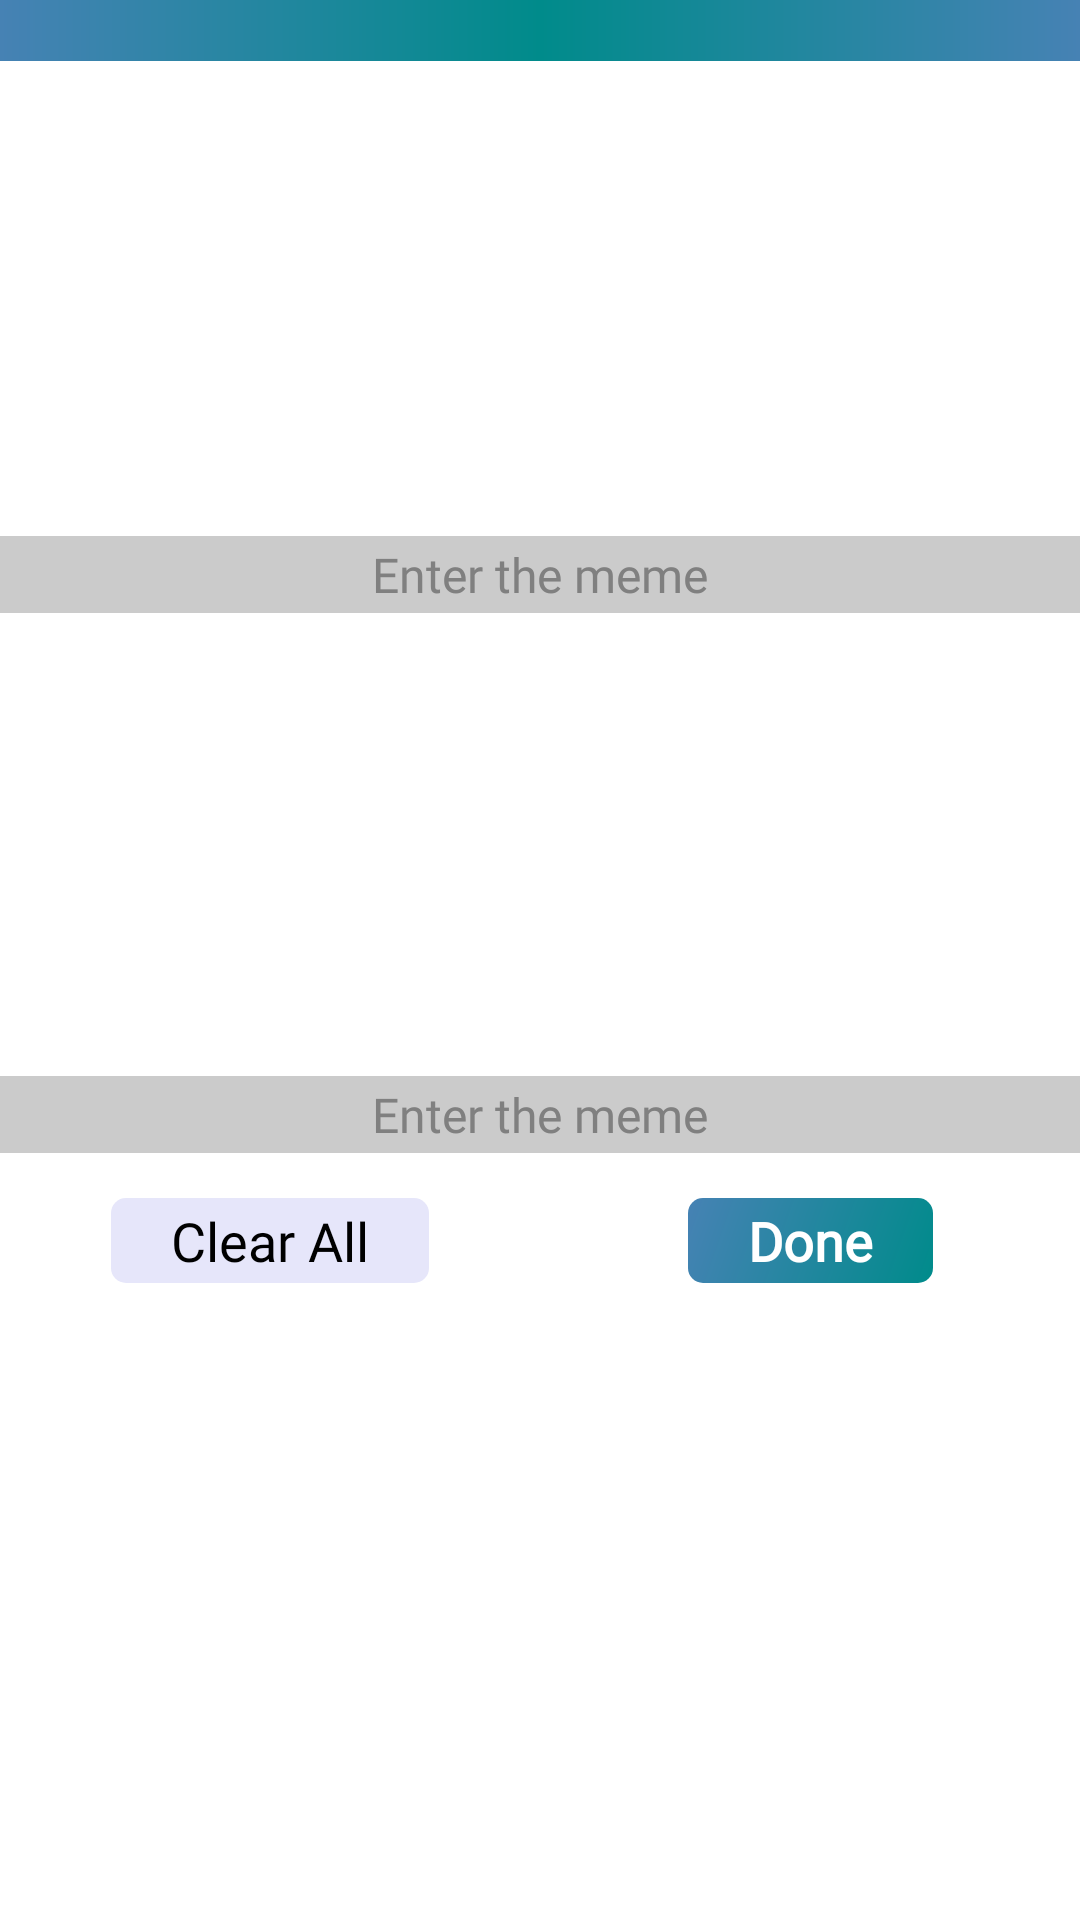

Produce the Android XML layout that renders to this screen, including the resource entries it uses.
<!-- AndroidManifest.xml: application theme Theme.Design.Light.NoActionBar -->
<!-- res/layout/activity_create_meme.xml -->
<?xml version="1.0" encoding="utf-8"?>
<androidx.constraintlayout.widget.ConstraintLayout
    xmlns:android="http://schemas.android.com/apk/res/android"
    xmlns:app="http://schemas.android.com/apk/res-auto"
    xmlns:tools="http://schemas.android.com/tools"
    android:layout_width="match_parent"
    android:layout_height="match_parent"
    android:background="@color/white"
    tools:context=".activities.CreateMemeActivity">

    <TextView
        android:id="@+id/headingText"
        android:layout_width="0dp"
        android:layout_height="wrap_content"
        android:background="@drawable/main_theme"
        android:textSize="15dp"
        app:layout_constraintEnd_toEndOf="parent"
        app:layout_constraintStart_toStartOf="parent"
        app:layout_constraintTop_toTopOf="parent"/>

    <androidx.constraintlayout.widget.ConstraintLayout
        android:id="@+id/constraintLayout"
        android:layout_width="match_parent"
        android:layout_height="0dp"
        android:layout_marginTop="4dp"
        app:layout_constraintEnd_toEndOf="parent"

        app:layout_constraintDimensionRatio="1:1"
        app:layout_constraintStart_toStartOf="parent"
        app:layout_constraintTop_toBottomOf="@id/headingText">

        <androidx.constraintlayout.widget.Guideline
            android:id="@+id/guideline3"
            android:layout_width="match_parent"
            android:layout_height="match_parent"
            android:orientation="horizontal"
            app:layout_constraintGuide_percent="0.5" />

        <ImageView
            android:id="@+id/meme_image"
            android:layout_width="0dp"
            android:layout_height="0dp"
            android:scaleType="fitXY"
            android:background="@color/whitecolor"
            app:layout_constraintBottom_toBottomOf="parent"
            app:layout_constraintEnd_toEndOf="parent"
            app:layout_constraintStart_toStartOf="parent"
            app:layout_constraintTop_toTopOf="parent"/>
        <EditText
            android:id="@+id/first"
            android:layout_width="0dp"
            android:layout_height="0dp"
            android:background="@color/black"
            android:inputType="textPersonName"
            android:maxLines="3"
            android:fontFamily="@font/default_font"
            android:paddingHorizontal="8dp"
            android:paddingVertical="2dp"
            android:cursorVisible="false"
            android:textAlignment="center"
            android:alpha="0.2"
            app:layout_constraintBottom_toTopOf="@+id/guideline3"

            app:layout_constraintBottom_toBottomOf="@id/first_text"
            app:layout_constraintEnd_toEndOf="@id/first_text"
            app:layout_constraintStart_toStartOf="@id/first_text"
            app:layout_constraintTop_toTopOf="@id/first_text"
            android:gravity="center_horizontal" />

        <EditText
            android:id="@+id/first_text"
            android:layout_width="0dp"
            android:layout_height="wrap_content"
            android:hint="Enter the meme"
            android:maxLines="3"
            android:textColorHint="@color/gray"
            android:inputType="textNoSuggestions|textMultiLine"
            android:background="@android:color/transparent"
            android:paddingHorizontal="8dp"
            android:textColor="@color/cold"
            android:paddingVertical="2dp"
            android:fontFamily="@font/default_font"
            android:textSize="16sp"
            android:cursorVisible="false"
            android:textAlignment="center"
            app:layout_constraintBottom_toTopOf="@+id/guideline3"
            app:layout_constraintEnd_toEndOf="parent"
            app:layout_constraintStart_toStartOf="parent"
            android:gravity="center_horizontal" />
        <EditText
            android:id="@+id/second"
            android:layout_width="0dp"
            android:layout_height="0dp"
            android:textStyle="bold"
            android:background="@color/black"
            android:alpha="0.2"
            android:maxLines="3"
            android:cursorVisible="false"
            android:paddingHorizontal="8dp"
            android:paddingVertical="2dp"
            android:textAlignment="center"
            app:layout_constraintBottom_toBottomOf="@id/second_text"
            app:layout_constraintEnd_toEndOf="@id/second_text"
            app:layout_constraintStart_toStartOf="@id/second_text"
            app:layout_constraintTop_toTopOf="@id/second_text"
            android:gravity="center_horizontal" />
        <EditText
            android:id="@+id/second_text"
            android:layout_width="0dp"
            android:layout_height="wrap_content"
            android:background="@android:color/transparent"
            android:hint="Enter the meme"
            android:textColorHint="@color/gray"
            android:inputType="textNoSuggestions|textMultiLine"
            android:maxLines="3"
            android:cursorVisible="false"
            android:fontFamily="@font/default_font"
            android:paddingHorizontal="8dp"
            android:paddingVertical="2dp"
            android:textAlignment="center"
            android:textSize="16sp"
            android:textColor="@color/cold"
            app:layout_constraintBottom_toBottomOf="parent"
            app:layout_constraintEnd_toEndOf="parent"
            app:layout_constraintStart_toStartOf="parent"
            android:gravity="center_horizontal" />

    </androidx.constraintlayout.widget.ConstraintLayout>
    <TextView
        android:id="@+id/guideline"
        android:layout_width="match_parent"
        android:layout_height="1dp"
        app:layout_constraintStart_toStartOf="parent"
        app:layout_constraintTop_toBottomOf="@id/constraintLayout"
        android:orientation="horizontal"/>
    <androidx.constraintlayout.widget.Guideline
        android:id="@+id/guideline2"
        android:layout_width="match_parent"
        android:layout_height="match_parent"
        app:layout_constraintGuide_percent="0.5"
        android:orientation="vertical"/>

    <TextView
        android:id="@+id/done"
        android:layout_width="wrap_content"
        android:layout_height="wrap_content"
        android:layout_marginTop="15dp"
        android:background="@drawable/alert_dialog_background"
        android:paddingHorizontal="20dp"
        android:paddingVertical="2dp"
        android:text="Done"
        android:fontFamily="@font/default_font"
        android:textColor="@color/white"
        android:textStyle="bold"
        android:textSize="18sp"
        app:layout_constraintEnd_toEndOf="parent"
        app:layout_constraintStart_toStartOf="@+id/guideline2"
        app:layout_constraintTop_toTopOf="@+id/guideline" />

    <TextView
        android:id="@+id/clear_all"
        android:layout_width="wrap_content"
        android:layout_height="wrap_content"
        android:layout_marginTop="15dp"
        android:background="@drawable/edit_text_background"
        android:paddingHorizontal="20dp"
        android:paddingVertical="2dp"
        android:textSize="18sp"
        android:fontFamily="@font/default_font"
        android:textColor="@color/black"
        android:text="Clear All"
        app:layout_constraintEnd_toStartOf="@+id/guideline2"
        app:layout_constraintStart_toStartOf="parent"
        app:layout_constraintTop_toTopOf="@+id/guideline" />

</androidx.constraintlayout.widget.ConstraintLayout>
<!-- resources referenced by this layout -->
<resources>
  <color name="black">#000000</color>
  <color name="cold">#FFD700</color>
  <color name="gray">#808080</color>
  <color name="white">#FFFFFF</color>
  <color name="whitecolor">#FFFFFF</color>
  <!-- drawable alert_dialog_background (drawable) -->
  <?xml version="1.0" encoding="utf-8"?>
  <shape xmlns:android="http://schemas.android.com/apk/res/android"
      android:shape="rectangle">
  
      <corners android:radius="5dp"/>
      <gradient
          android:angle="135"
  
          android:endColor="@color/colorAccent"
          android:startColor="@color/colorPrimary"/>
  </shape>
  <!-- drawable edit_text_background (drawable) -->
  <?xml version="1.0" encoding="utf-8"?>
  <shape xmlns:android="http://schemas.android.com/apk/res/android"
      android:shape="rectangle">
      <solid android:color="@color/lavender"/>
      <corners android:radius="5dp"/>
  </shape>
  <!-- drawable main_theme (drawable) -->
  <?xml version="1.0" encoding="utf-8"?>
  <shape xmlns:android="http://schemas.android.com/apk/res/android"
      android:shape="rectangle">
  
      <gradient
          android:angle="0"
          android:endColor="@color/colorAccent"
          android:centerColor="@color/colorPrimary"
          android:startColor="@color/colorAccent"/>
  </shape>
  <color name="colorAccent">#4682B4</color>
  <color name="colorPrimary">#008B8B</color>
  <color name="lavender">#E6E6FA</color>
</resources>
